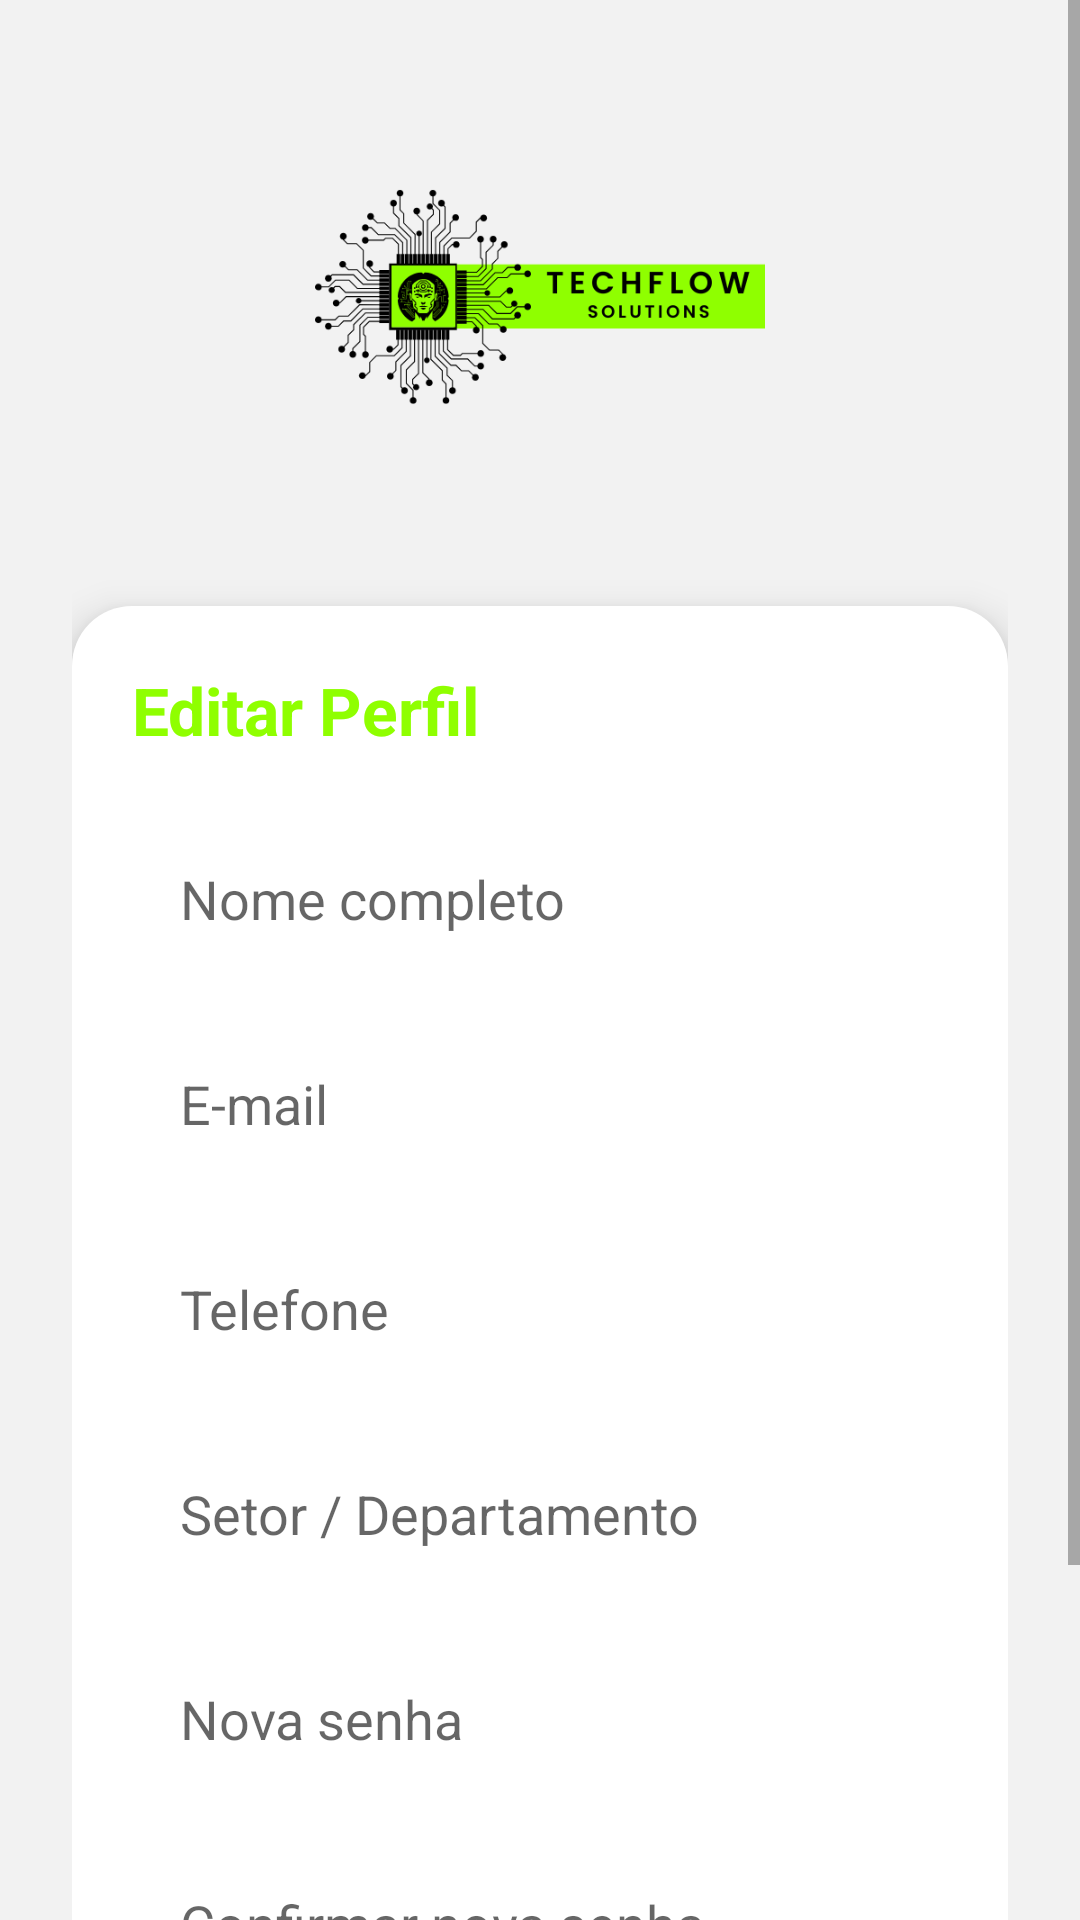

Write the Android layout XML for this screen, with the resource values it uses.
<!-- AndroidManifest.xml: application theme Theme.TechFlow -->
<!-- res/layout/activity_editar_perfil.xml -->
<?xml version="1.0" encoding="utf-8"?>
<ScrollView xmlns:android="http://schemas.android.com/apk/res/android"
    android:layout_width="match_parent"
    android:layout_height="match_parent"
    android:background="@color/cinza_claro">

    <LinearLayout
        android:layout_width="match_parent"
        android:layout_height="wrap_content"
        android:padding="24dp"
        android:gravity="center_horizontal"
        android:orientation="vertical">

        <ImageView
            android:id="@+id/imgLogo"
            android:layout_width="150dp"
            android:layout_height="150dp"
            android:src="@drawable/logo_tech"
            android:scaleType="centerInside"
            android:adjustViewBounds="true"
            android:layout_marginBottom="28dp" />

        <LinearLayout
            android:layout_width="match_parent"
            android:layout_height="wrap_content"
            android:orientation="vertical"
            android:padding="20dp"
            android:elevation="8dp"
            android:background="@drawable/card_bg">

            <TextView
                android:layout_width="wrap_content"
                android:layout_height="wrap_content"
                android:text="Editar Perfil"
                android:textSize="22sp"
                android:textStyle="bold"
                android:textColor="@color/colorPrimary"
                android:layout_marginBottom="20dp" />

            <EditText
                android:id="@+id/edtNome"
                android:layout_width="match_parent"
                android:layout_height="wrap_content"
                android:hint="Nome completo"
                android:padding="16dp"
                android:background="@color/white"
                android:textColor="@color/black"
                android:layout_marginBottom="12dp" />

            <EditText
                android:id="@+id/edtEmail"
                android:layout_width="match_parent"
                android:layout_height="wrap_content"
                android:hint="E-mail"
                android:inputType="textEmailAddress"
                android:padding="16dp"
                android:background="@color/white"
                android:textColor="@color/black"
                android:layout_marginBottom="12dp" />

            <EditText
                android:id="@+id/edtTelefone"
                android:layout_width="match_parent"
                android:layout_height="wrap_content"
                android:hint="Telefone"
                android:inputType="phone"
                android:padding="16dp"
                android:background="@color/white"
                android:textColor="@color/black"
                android:layout_marginBottom="12dp" />

            <EditText
                android:id="@+id/edtSetor"
                android:layout_width="match_parent"
                android:layout_height="wrap_content"
                android:hint="Setor / Departamento"
                android:padding="16dp"
                android:background="@color/white"
                android:textColor="@color/black"
                android:layout_marginBottom="12dp" />

            <EditText
                android:id="@+id/edtSenhaNova"
                android:layout_width="match_parent"
                android:layout_height="wrap_content"
                android:hint="Nova senha"
                android:inputType="textPassword"
                android:padding="16dp"
                android:background="@color/white"
                android:textColor="@color/black"
                android:layout_marginBottom="12dp" />

            <EditText
                android:id="@+id/edtConfirmarSenha"
                android:layout_width="match_parent"
                android:layout_height="wrap_content"
                android:hint="Confirmar nova senha"
                android:inputType="textPassword"
                android:padding="16dp"
                android:background="@color/white"
                android:textColor="@color/black"
                android:layout_marginBottom="24dp" />

            <Button
                android:id="@+id/btnSalvar"
                android:layout_width="match_parent"
                android:layout_height="wrap_content"
                android:text="Salvar alterações"
                android:textStyle="bold"
                android:textColor="@color/black"
                android:background="@color/colorPrimary"
                android:padding="14dp" />
        </LinearLayout>

    </LinearLayout>

</ScrollView>
<!-- resources referenced by this layout -->
<resources>
  <color name="black">#000000</color>
  <color name="cinza_claro">#F2F2F2</color>
  <color name="colorPrimary">#8FFF00</color>
  <color name="white">#FFFFFF</color>
  <!-- drawable card_bg (drawable) -->
  <?xml version="1.0" encoding="utf-8"?>
  <shape xmlns:android="http://schemas.android.com/apk/res/android"
      android:shape="rectangle">
  
      <solid android:color="@color/white"/>
  
      <corners android:radius="20dp"/>
  
      <padding
          android:left="10dp"
          android:top="10dp"
          android:right="10dp"
          android:bottom="10dp"/>
  
  </shape>
  <!-- drawable logo_tech: png bitmap (drawable, 25508 bytes) -->
  <style name="Theme.TechFlow" parent="Theme.MaterialComponents.DayNight.NoActionBar">
  
          <item name="colorPrimary">@color/colorPrimary</item>
          <item name="colorPrimaryVariant">@color/colorPrimary</item>
          <item name="colorOnPrimary">@android:color/black</item>
  
          <item name="colorSecondary">@color/colorPrimary</item>
          <item name="colorOnSecondary">@android:color/black</item>
  
          <item name="android:statusBarColor">@color/colorPrimary</item>
  
          <item name="materialButtonStyle">@style/Widget.MaterialComponents.Button</item>
  
          <item name="materialCardViewStyle">@style/Widget.MaterialComponents.CardView</item>
  
      </style>
</resources>
